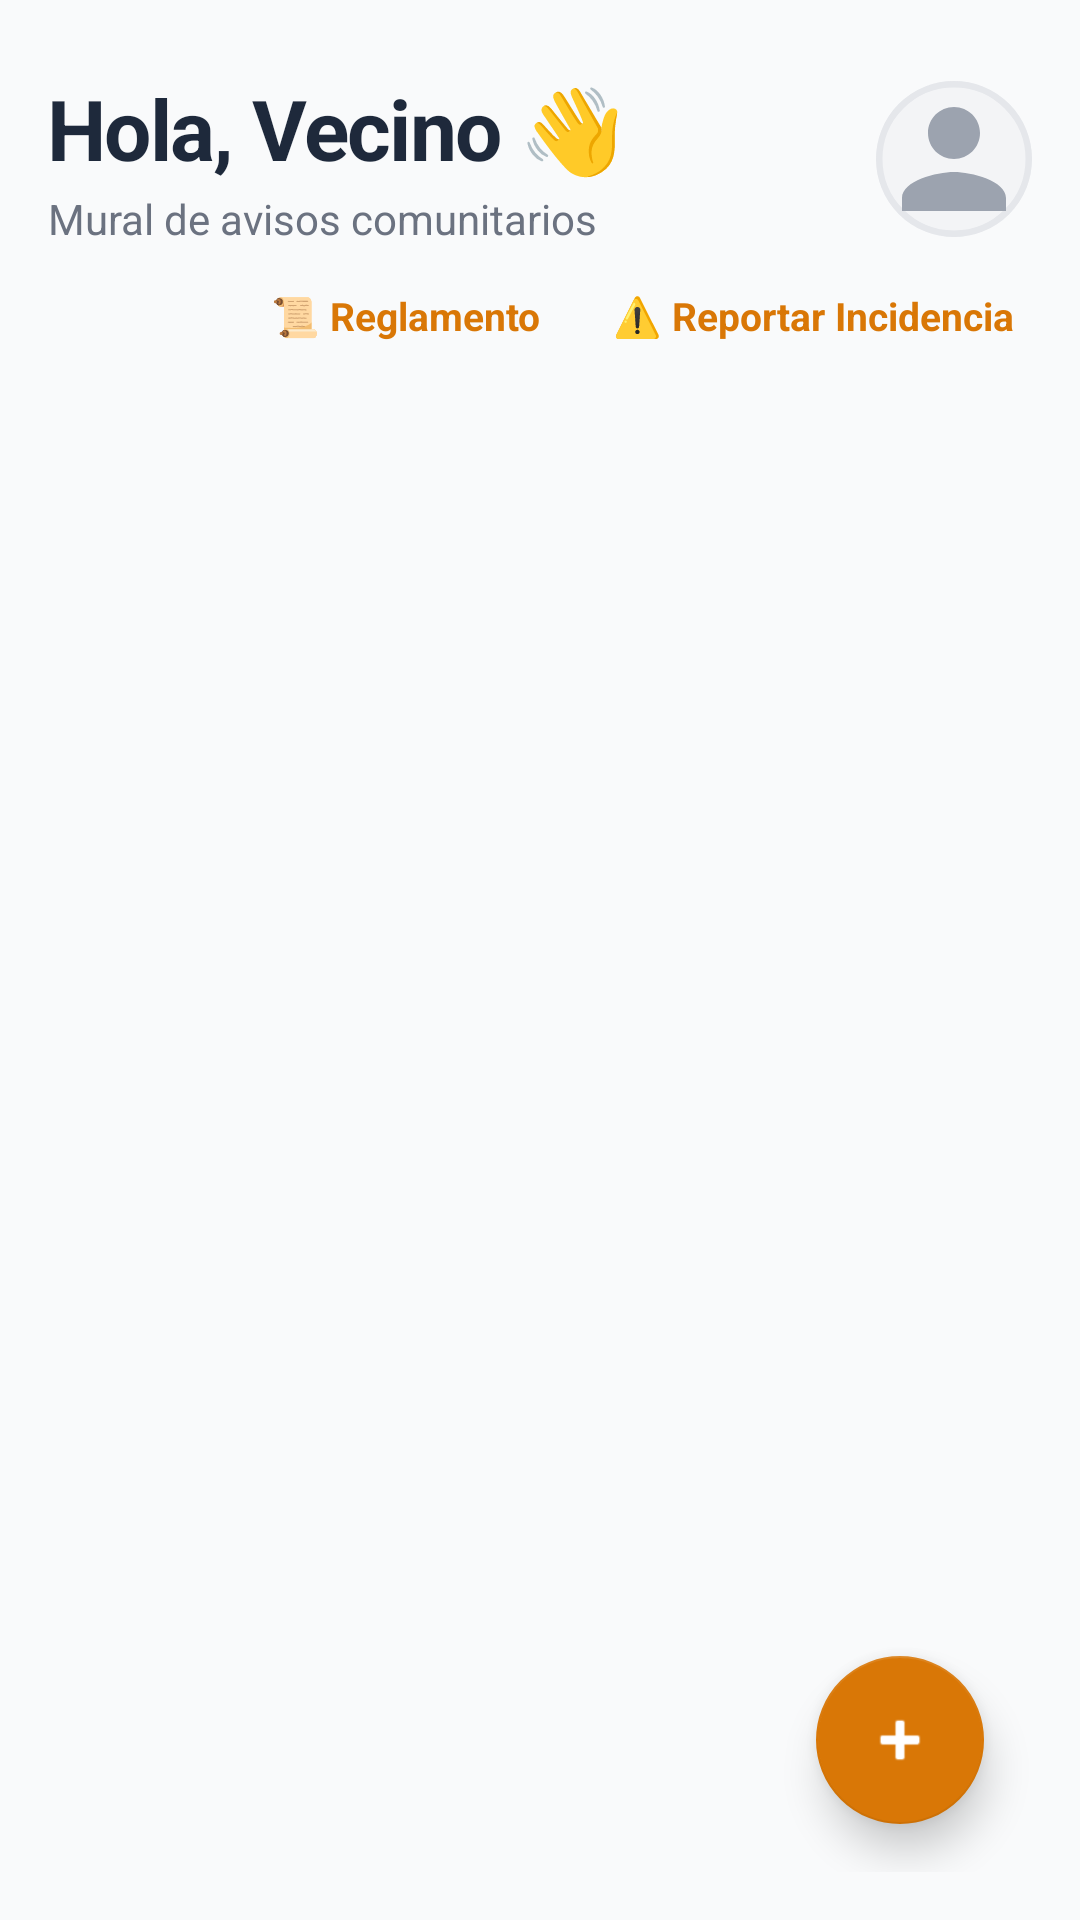

The Android layout XML behind this screen, and the referenced resources:
<!-- AndroidManifest.xml: application theme Theme.VecinoAlerta -->
<!-- res/layout/fragment_mural.xml -->
<?xml version="1.0" encoding="utf-8"?>
<androidx.constraintlayout.widget.ConstraintLayout 
    xmlns:android="http://schemas.android.com/apk/res/android"
    xmlns:app="http://schemas.android.com/apk/res-auto"
    android:layout_width="match_parent"
    android:layout_height="match_parent"
    android:background="#F9FAFB"
    android:padding="16dp">

    
    <LinearLayout
        android:id="@+id/llHeader"
        android:layout_width="match_parent"
        android:layout_height="wrap_content"
        android:orientation="horizontal"
        android:gravity="center_vertical"
        android:layout_marginTop="8dp"
        app:layout_constraintTop_toTopOf="parent"
        app:layout_constraintLeft_toLeftOf="parent"
        app:layout_constraintRight_toRightOf="parent">

        <LinearLayout
            android:layout_width="0dp"
            android:layout_height="wrap_content"
            android:layout_weight="1"
            android:orientation="vertical">

            <TextView
                android:id="@+id/tvGreeting"
                android:layout_width="wrap_content"
                android:layout_height="wrap_content"
                android:text="Hola, Vecino 👋"
                android:textColor="#1E293B"
                android:textSize="28sp"
                android:textStyle="bold"
                android:letterSpacing="-0.02" />

            <TextView
                android:id="@+id/tvMuralSubtitle"
                android:layout_width="wrap_content"
                android:layout_height="wrap_content"
                android:text="Mural de avisos comunitarios"
                android:textColor="#6B7280"
                android:textSize="14sp"
                android:layout_marginTop="2dp" />
        </LinearLayout>

        <ImageView
            android:id="@+id/ivAvatar"
            android:layout_width="52dp"
            android:layout_height="52dp"
            android:src="@drawable/ic_avatar_placeholder"
            android:clickable="true"
            android:focusable="true" />

    </LinearLayout>

    
    <LinearLayout
        android:id="@+id/llLinks"
        android:layout_width="match_parent"
        android:layout_height="wrap_content"
        android:orientation="horizontal"
        android:gravity="end|center_vertical"
        android:layout_marginTop="8dp"
        app:layout_constraintTop_toBottomOf="@id/llHeader"
        app:layout_constraintLeft_toLeftOf="parent"
        app:layout_constraintRight_toRightOf="parent">

        <TextView
            android:id="@+id/tvReglamento"
            android:layout_width="wrap_content"
            android:layout_height="wrap_content"
            android:text="📜 Reglamento"
            android:textColor="#D97706"
            android:textSize="13sp"
            android:textStyle="bold"
            android:padding="6dp"
            android:layout_marginEnd="12dp" />

        <TextView
            android:id="@+id/tvReportarIncidencia"
            android:layout_width="wrap_content"
            android:layout_height="wrap_content"
            android:text="⚠️ Reportar Incidencia"
            android:textColor="#D97706"
            android:textSize="13sp"
            android:textStyle="bold"
            android:padding="6dp" />
    </LinearLayout>

    
    <TextView
        android:id="@+id/tvSinAvisos"
        android:layout_width="wrap_content"
        android:layout_height="wrap_content"
        android:text="No hay avisos publicados en el mural."
        android:textColor="#9CA3AF"
        android:textSize="15sp"
        android:visibility="gone"
        app:layout_constraintTop_toBottomOf="@id/llLinks"
        app:layout_constraintBottom_toBottomOf="parent"
        app:layout_constraintLeft_toLeftOf="parent"
        app:layout_constraintRight_toRightOf="parent" />

    
    <androidx.recyclerview.widget.RecyclerView
        android:id="@+id/rvAvisos"
        android:layout_width="match_parent"
        android:layout_height="0dp"
        android:layout_marginTop="6dp"
        android:scrollbars="none"
        app:layout_constraintTop_toBottomOf="@id/llLinks"
        app:layout_constraintBottom_toBottomOf="parent"
        app:layout_constraintLeft_toLeftOf="parent"
        app:layout_constraintRight_toRightOf="parent" />

    
    <com.google.android.material.floatingactionbutton.FloatingActionButton
        android:id="@+id/fabNuevoAviso"
        android:layout_width="wrap_content"
        android:layout_height="wrap_content"
        android:layout_margin="16dp"
        android:src="@android:drawable/ic_input_add"
        android:contentDescription="Nuevo Aviso"
        app:backgroundTint="#D97706"
        app:tint="#FFFFFF"
        app:elevation="8dp"
        app:layout_constraintBottom_toBottomOf="parent"
        app:layout_constraintRight_toRightOf="parent" />

</androidx.constraintlayout.widget.ConstraintLayout>
<!-- resources referenced by this layout -->
<resources>
  <!-- drawable ic_avatar_placeholder (drawable) -->
  <?xml version="1.0" encoding="utf-8"?>
  <vector xmlns:android="http://schemas.android.com/apk/res/android"
      android:width="48dp"
      android:height="48dp"
      android:viewportWidth="24"
      android:viewportHeight="24">
      
      <path
          android:fillColor="#F3F4F6"
          android:pathData="M12,12m-12,0a12,12 0,1 1,24 0a12,12 0,1 1,-24 0" />
      
      <path
          android:strokeColor="#E5E7EB"
          android:strokeWidth="1"
          android:fillColor="#00000000"
          android:pathData="M12,12m-11.5,0a11.5,11.5 0,1 1,23 0a11.5,11.5 0,1 1,-23 0" />
      
      <path
          android:fillColor="#9CA3AF"
          android:pathData="M12,12c2.21,0 4,-1.79 4,-4s-1.79,-4 -4,-4 -4,1.79 -4,4 1.79,4 4,4zM12,14c-2.67,0 -8,1.34 -8,4v2h16v-2c0,-2.66 -5.33,-4 -8,-4z" />
  </vector>
  <style name="Theme.VecinoAlerta" parent="Theme.MaterialComponents.DayNight.NoActionBar">
          
          <item name="colorPrimary">@color/accent_amber</item>
          <item name="colorPrimaryVariant">@color/accent_amber_dark</item>
          <item name="colorOnPrimary">@color/text_on_accent</item>
          
          <item name="colorSecondary">@color/accent_orange</item>
          <item name="colorSecondaryVariant">@color/accent_orange_soft</item>
          <item name="colorOnSecondary">@color/text_on_accent</item>
          
          <item name="android:colorBackground">@color/bg_dark</item>
          <item name="colorSurface">@color/bg_surface</item>
          <item name="colorOnBackground">@color/text_primary</item>
          <item name="colorOnSurface">@color/text_primary</item>
          
          <item name="android:statusBarColor">@color/bg_dark</item>
          <item name="android:windowLightStatusBar">false</item>
          
          <item name="android:navigationBarColor">@color/bg_surface</item>
          
          <item name="colorControlActivated">@color/accent_amber</item>
          <item name="colorControlHighlight">#30D97706</item>
      </style>
  <color name="accent_amber">#D97706</color>
  <color name="accent_amber_dark">#B45309</color>
  <color name="text_on_accent">#FFFFFF</color>
  <color name="accent_orange">#F97316</color>
  <color name="accent_orange_soft">#EA7038</color>
  <color name="bg_dark">#1F1A16</color>
  <color name="bg_surface">#2C241E</color>
  <color name="text_primary">#F5F5F0</color>
</resources>
